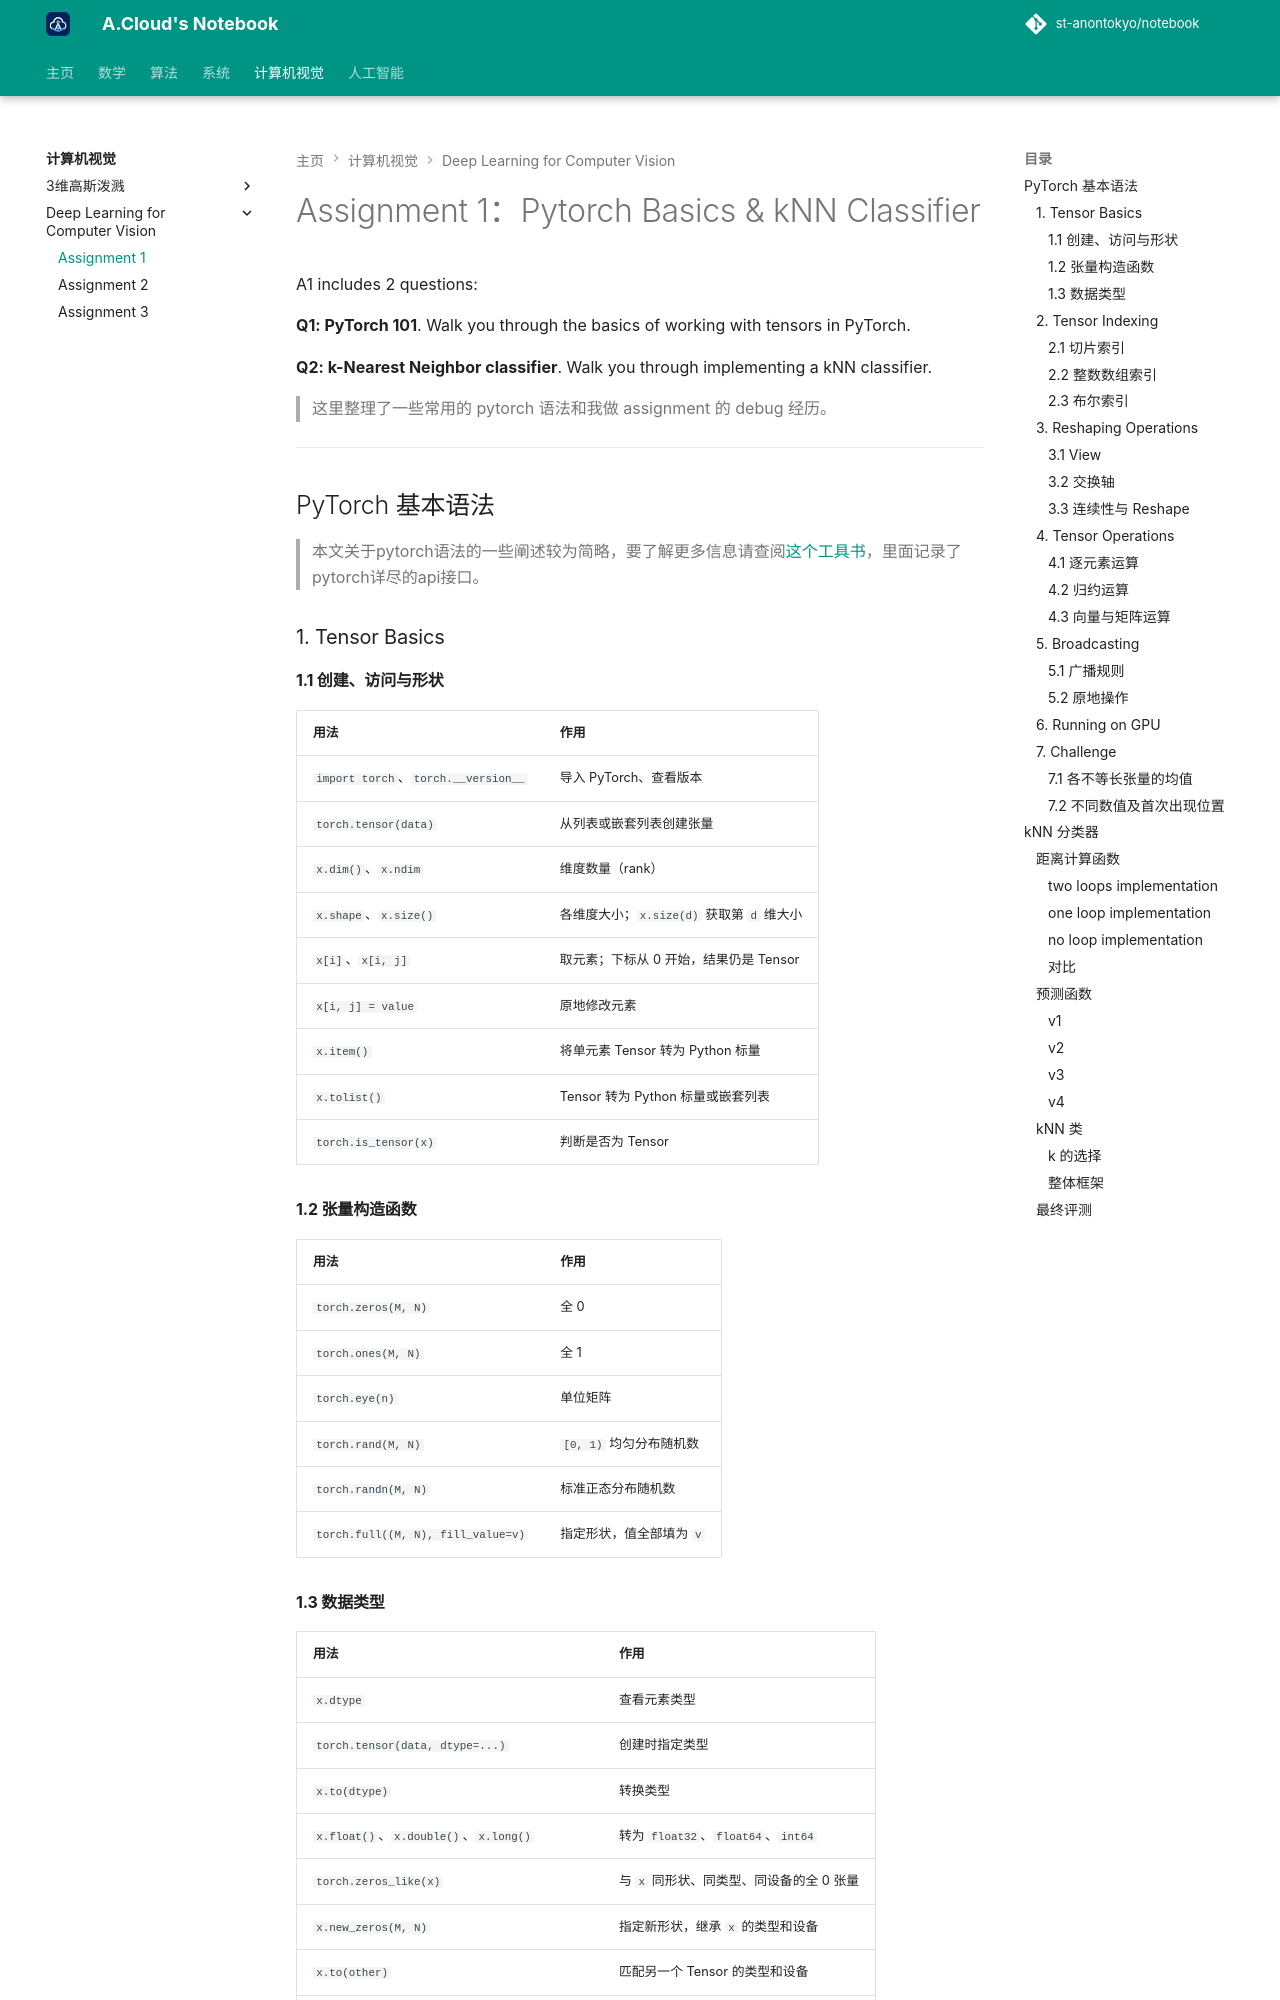

repository: St-AnonTokyo/notebook · page: cv/dlfcv/A1/index.html · generator: mkdocs

# Assignment 1：Pytorch Basics & kNN Classifier

A1 includes 2 questions:

**Q1: PyTorch 101**. Walk you through the basics of working with tensors in PyTorch.

**Q2: k-Nearest Neighbor classifier**. Walk you through implementing a kNN classifier. 

>这里整理了一些常用的 pytorch 语法和我做 assignment 的 debug 经历。

---

## PyTorch 基本语法

>本文关于pytorch语法的一些阐述较为简略，要了解更多信息请查阅[这个工具书](https://docs.pytorch.org/docs/2.14/torch.html)，里面记录了pytorch详尽的api接口。
### 1. Tensor Basics

#### 1.1 创建、访问与形状

| 用法 | 作用 |
| --- | --- |
| `import torch`、`torch.__version__` | 导入 PyTorch、查看版本 |
| `torch.tensor(data)` | 从列表或嵌套列表创建张量 |
| `x.dim()`、`x.ndim` | 维度数量（rank） |
| `x.shape`、`x.size()` | 各维度大小；`x.size(d)` 获取第 `d` 维大小 |
| `x[i]`、`x[i, j]` | 取元素；下标从 0 开始，结果仍是 Tensor |
| `x[i, j] = value` | 原地修改元素 |
| `x.item()` | 将单元素 Tensor 转为 Python 标量 |
| `x.tolist()` | Tensor 转为 Python 标量或嵌套列表 |
| `torch.is_tensor(x)` | 判断是否为 Tensor |

#### 1.2 张量构造函数

| 用法 | 作用 |
| --- | --- |
| `torch.zeros(M, N)` | 全 0 |
| `torch.ones(M, N)` | 全 1 |
| `torch.eye(n)` | 单位矩阵 |
| `torch.rand(M, N)` | `[0, 1)` 均匀分布随机数 |
| `torch.randn(M, N)` | 标准正态分布随机数 |
| `torch.full((M, N), fill_value=v)` | 指定形状，值全部填为 `v` |

#### 1.3 数据类型

| 用法 | 作用 |
| --- | --- |
| `x.dtype` | 查看元素类型 |
| `torch.tensor(data, dtype=...)` | 创建时指定类型 |
| `x.to(dtype)` | 转换类型 |
| `x.float()`、`x.double()`、`x.long()` | 转为 `float32`、`float64`、`int64` |
| `torch.zeros_like(x)` | 与 `x` 同形状、同类型、同设备的全 0 张量 |
| `x.new_zeros(M, N)` | 指定新形状，继承 `x` 的类型和设备 |
| `x.to(other)` | 匹配另一个 Tensor 的类型和设备 |
| `torch.arange(start, end, step, dtype=...)` | 等差数列，包含 `start`，不包含 `end` |

- 常用数据类型：`float32`（计算）、`float64`（双精度）、`int64`（整数／索引）、`bool`（掩码）、`float16`（半精度）；另有 `int16`、`int32`、`uint8`。

### 2. Tensor Indexing

#### 2.1 切片索引

| 用法 | 作用 |
| --- | --- |
| `x[start:stop:step]` | 左闭右开，默认步长为 1 |
| `x[:k]`、`x[k:]`、`x[:]` | 前 `k` 项、从 `k` 起、全部 |
| `x[-1]`、`x[:-1]` | 最后一项、排除最后一项 |
| `x[::2]` | 每隔一项取一项 |
| `x[i, :]`、`x[i]` | 第 `i` 行，整数索引会去掉该维度 |
| `x[i:i+1, :]` | 单行切片，保留该维度 |
| `x[:, j:j+1]` | 单列切片，保留形状 `(M, 1)` |
| `x[:2, :3]` | 前两行、前三列 |
| `x[::2, 1::2]` | 偶数下标行、奇数下标列 |
| `x.clone()` | 复制数据，修改副本不影响原张量 |
| `x[:, :2] = v` | 原地给切片赋值；右侧可为标量或形状兼容的 Tensor |

- 基本切片返回共享数据的 **view**，修改切片会影响原张量。需要独立数据时要 `clone()`。
